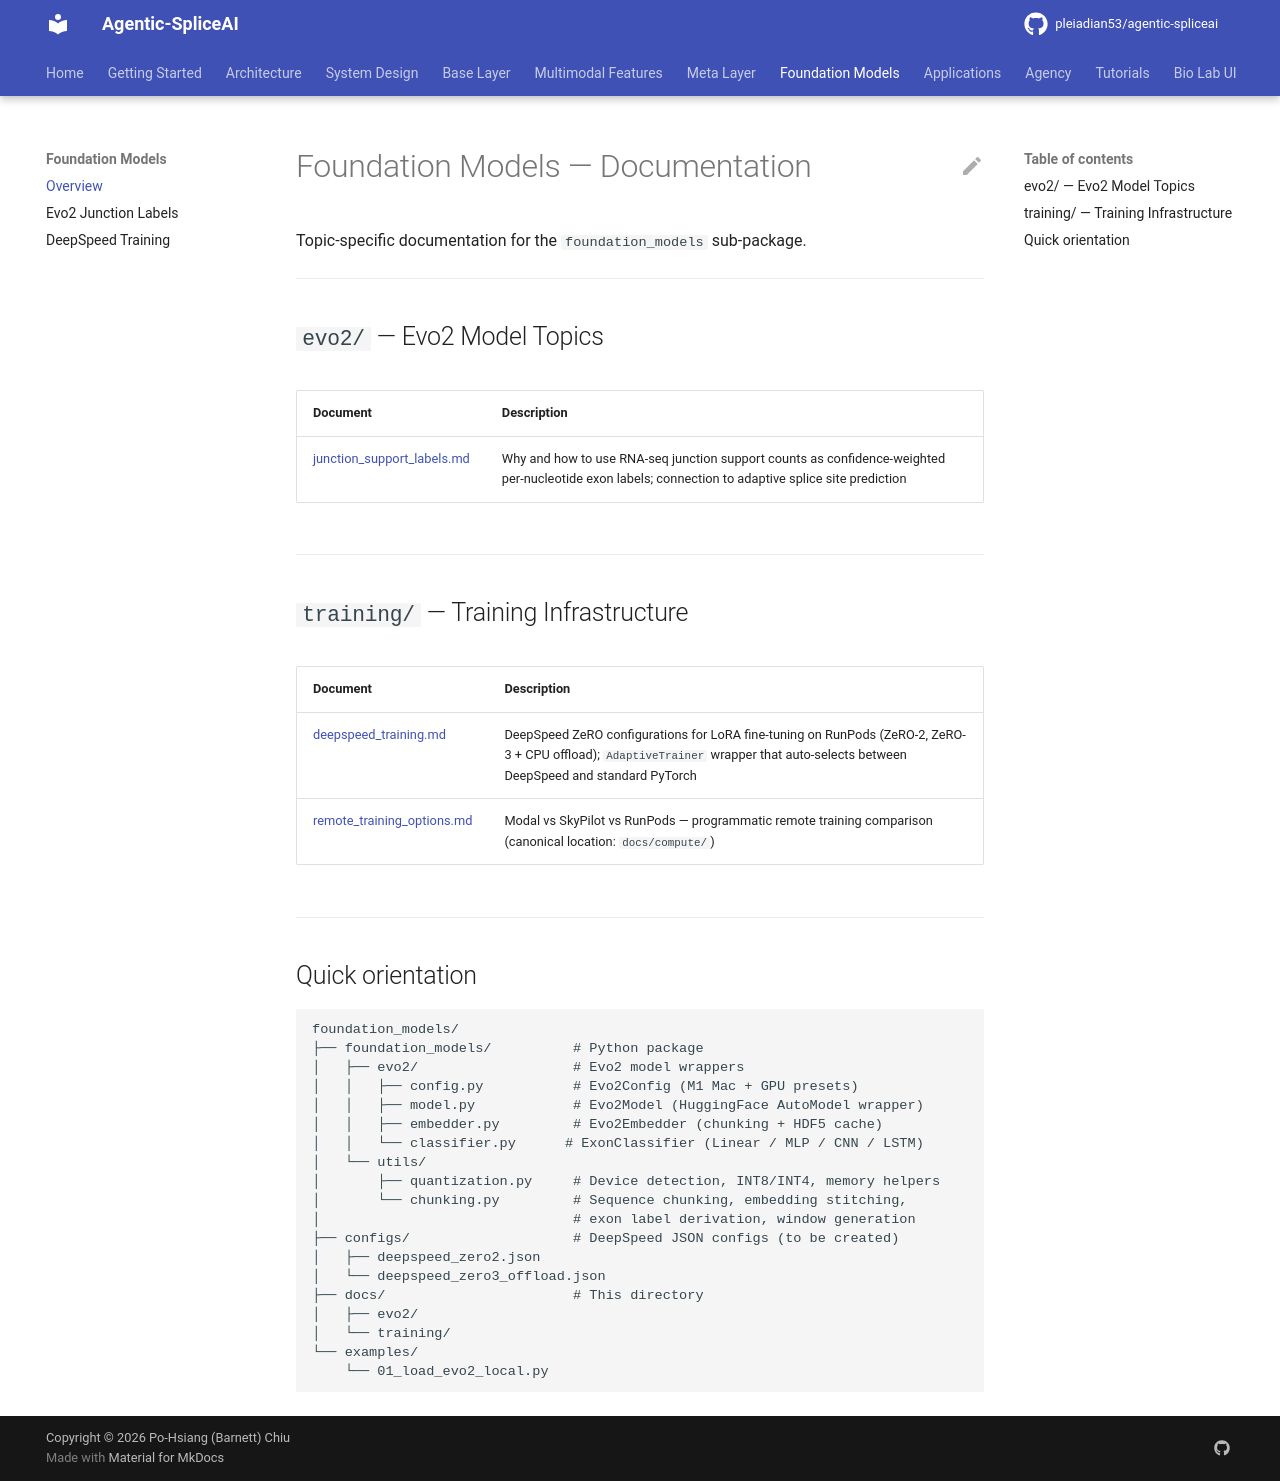

repository: pleiadian53/agentic-spliceai · page: foundation_models/index.html · generator: mkdocs

# Foundation Models — Documentation

Topic-specific documentation for the `foundation_models` sub-package.

---

## `evo2/` — Evo2 Model Topics

| Document | Description |
|---|---|
| [junction_support_labels.md](evo2/junction_support_labels.md) | Why and how to use RNA-seq junction support counts as confidence-weighted per-nucleotide exon labels; connection to adaptive splice site prediction |

---

## `training/` — Training Infrastructure

| Document | Description |
|---|---|
| [deepspeed_training.md](training/deepspeed_training.md) | DeepSpeed ZeRO configurations for LoRA fine-tuning on RunPods (ZeRO-2, ZeRO-3 + CPU offload); `AdaptiveTrainer` wrapper that auto-selects between DeepSpeed and standard PyTorch |
| [remote_training_options.md](../compute/remote_training_options.md) | Modal vs SkyPilot vs RunPods — programmatic remote training comparison (canonical location: `docs/compute/`) |

---

## Quick orientation

```
foundation_models/
├── foundation_models/          # Python package
│   ├── evo2/                   # Evo2 model wrappers
│   │   ├── config.py           # Evo2Config (M1 Mac + GPU presets)
│   │   ├── model.py            # Evo2Model (HuggingFace AutoModel wrapper)
│   │   ├── embedder.py         # Evo2Embedder (chunking + HDF5 cache)
│   │   └── classifier.py      # ExonClassifier (Linear / MLP / CNN / LSTM)
│   └── utils/
│       ├── quantization.py     # Device detection, INT8/INT4, memory helpers
│       └── chunking.py         # Sequence chunking, embedding stitching,
│                               # exon label derivation, window generation
├── configs/                    # DeepSpeed JSON configs (to be created)
│   ├── deepspeed_zero2.json
│   └── deepspeed_zero3_offload.json
├── docs/                       # This directory
│   ├── evo2/
│   └── training/
└── examples/
    └── 01_load_evo2_local.py
```
